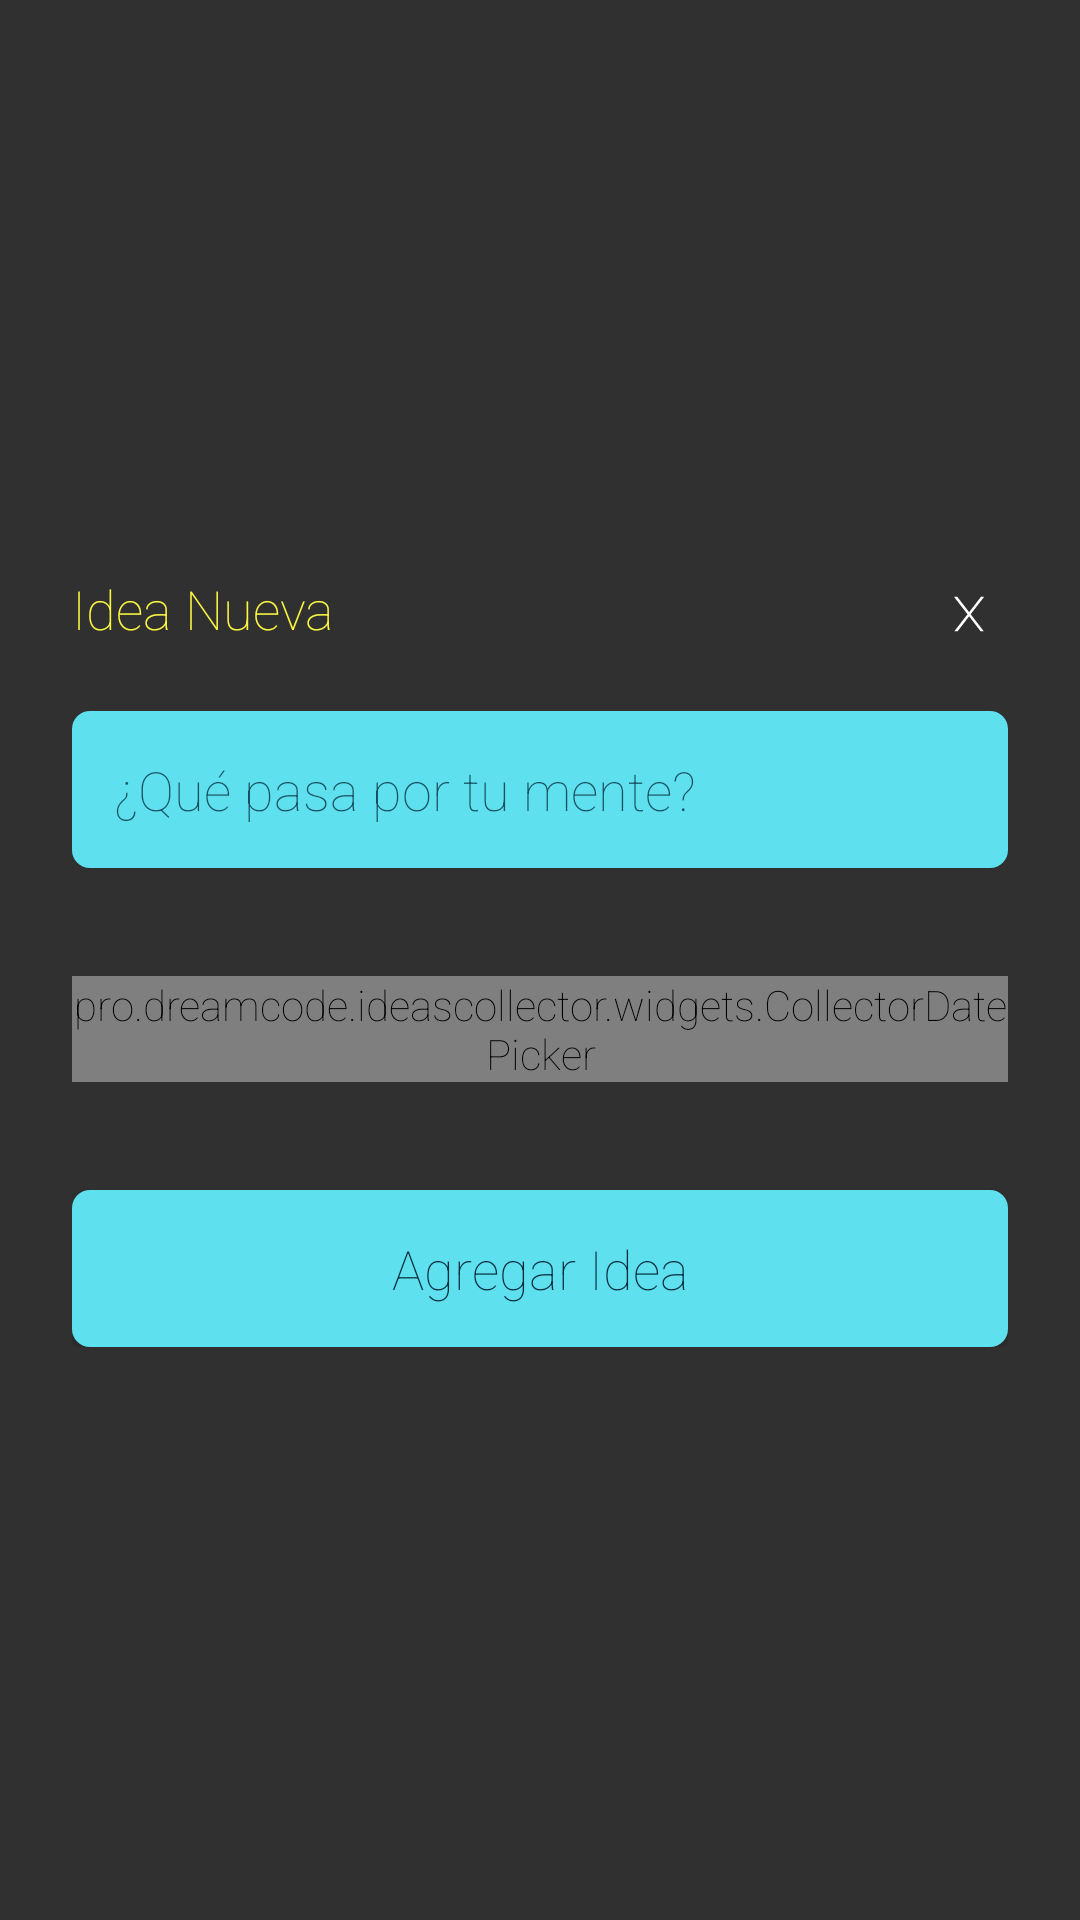

Produce the Android XML layout that renders to this screen, including the resource entries it uses.
<!-- AndroidManifest.xml: application theme AppTheme -->
<!-- res/layout/dialog_add_idea.xml -->
<?xml version="1.0" encoding="utf-8"?>
<ScrollView xmlns:android="http://schemas.android.com/apk/res/android"
    android:layout_height="match_parent"
    android:layout_width="match_parent">

    <RelativeLayout
        android:layout_width="match_parent"
        android:layout_height="match_parent"
        android:paddingRight="@dimen/padding_dialogNewBorder"
        android:paddingLeft="@dimen/padding_dialogNewBorder"
        android:layout_gravity="center">

        <TextView
            android:id="@+id/txv_title_add_idea"
            android:layout_width="wrap_content"
            android:layout_height="wrap_content"
            android:textSize="@dimen/textSize_regularMedium"
            android:text="@string/new_idea"
            android:textColor="@color/my_yellow"/>

        <ImageButton
            android:id="@+id/btn_close_add_idea"
            android:layout_width="wrap_content"
            android:layout_height="wrap_content"
            android:src="@drawable/close_x"
            android:padding="@dimen/padding_closeBtnGeneral"
            android:background="@null"
            android:layout_alignParentRight="true"
            android:layout_alignTop="@id/txv_title_add_idea"/>

        <EditText
            android:id="@+id/edt_idea_description"
            android:layout_width="match_parent"
            android:layout_height="wrap_content"
            android:inputType="textVisiblePassword"
            android:layout_below="@id/txv_title_add_idea"
            android:background="@drawable/bg_add_idea_btn_line"
            android:layout_marginTop="@dimen/marginTop_whatsOnYourMind"
            android:padding="@dimen/padding_customEditText"
            android:textColor="@color/myDarkBlue"
            android:textSize="@dimen/textSize_regularMedium"
            android:hint="@string/whats_on_your_mind"
            android:textColorHint="@color/myDarkBlueTransparent"/>

        <pro.dreamcode.ideascollector.widgets.CollectorDatePicker
            android:id="@+id/dpk_date_picker"
            android:layout_below="@+id/edt_idea_description"
            android:layout_marginTop="@dimen/marginTopAndBottom_datePicker"
            android:layout_marginBottom="@dimen/marginTopAndBottom_datePicker"
            android:layout_centerInParent="true"
            android:layout_height="wrap_content"
            android:layout_width="wrap_content" />

        <Button
            android:id="@+id/btn_add_idea"
            android:background="@drawable/bg_add_idea_btn_line"
            android:layout_width="match_parent"
            android:layout_height="wrap_content"
            android:layout_below="@id/dpk_date_picker"
            android:layout_centerHorizontal="true"
            android:textAllCaps="false"
            android:textSize="@dimen/textSize_regularMedium"
            android:textColor="@color/text_new_idea_btn"
            android:padding="@dimen/padding_customEditText"
            android:text="@string/add_idea"/>

    </RelativeLayout>

</ScrollView>
<!-- resources referenced by this layout -->
<resources>
  <color name="myDarkBlue">#072C3C</color>
  <color name="myDarkBlueTransparent">#CC072C3C</color>
  <color name="my_yellow">#FCF742</color>
  <dimen name="marginTopAndBottom_datePicker">36dp</dimen>
  <dimen name="marginTop_whatsOnYourMind">22dp</dimen>
  <dimen name="padding_closeBtnGeneral">8dp</dimen>
  <dimen name="padding_customEditText">14dp</dimen>
  <dimen name="padding_dialogNewBorder">24dp</dimen>
  <dimen name="textSize_regularMedium">18sp</dimen>
  <!-- drawable bg_add_idea_btn_line (drawable) -->
  <?xml version="1.0" encoding="utf-8"?>
  <selector xmlns:android="http://schemas.android.com/apk/res/android">
  
      <item android:state_pressed="true">
          <shape>
              <solid android:color="@android:color/transparent"/>
              <corners android:radius="@dimen/radiusCorners_buttons"/>
              <stroke android:color="@color/myLightBlue" android:width="@dimen/lineBorder_width"/>
          </shape>
      </item>
  
      <item>
          <shape>
              <solid android:color="@color/myLightBlue"/>
              <corners android:radius="@dimen/radiusCorners_buttons"/>
              <stroke android:color="@color/myLightBlue"/>
          </shape>
      </item>
  
  </selector>
  <!-- drawable close_x (drawable) -->
  <?xml version="1.0" encoding="utf-8"?>
  <selector xmlns:android="http://schemas.android.com/apk/res/android">
      <item android:drawable="@drawable/ic_close_pressed" android:state_pressed="true" />
      <item android:drawable="@drawable/ic_close" />
  </selector>
  <string name="add_idea">Agregar Idea</string>
  <string name="new_idea">Idea Nueva</string>
  <string name="whats_on_your_mind">¿Qué pasa por tu mente?</string>
  <style name="AppTheme" parent="AppTheme.Base">
          
          <item name="android:popupMenuStyle">@style/popupMenuStyle</item>
      </style>
  <dimen name="radiusCorners_buttons">6dp</dimen>
  <color name="myLightBlue">#5EE0EF</color>
  <dimen name="lineBorder_width">2px</dimen>
  <!-- drawable ic_close_pressed: png bitmap (drawable-hdpi, 381 bytes) -->
  <!-- drawable ic_close: png bitmap (drawable-hdpi, 297 bytes) -->
  <style name="AppTheme.Base" parent="Theme.AppCompat.NoActionBar" />
  <style name="popupMenuStyle" parent="AppTheme">
          <item name="android:textColor">@color/myDarkBlue</item>
          <item name="android:textSize">@dimen/textSize_regularSmall</item>
          <item name="android:itemBackground">@color/popupMenu_bg</item>
      </style>
  <dimen name="textSize_regularSmall">16sp</dimen>
  <color name="popupMenu_bg">#F0F068</color>
</resources>
